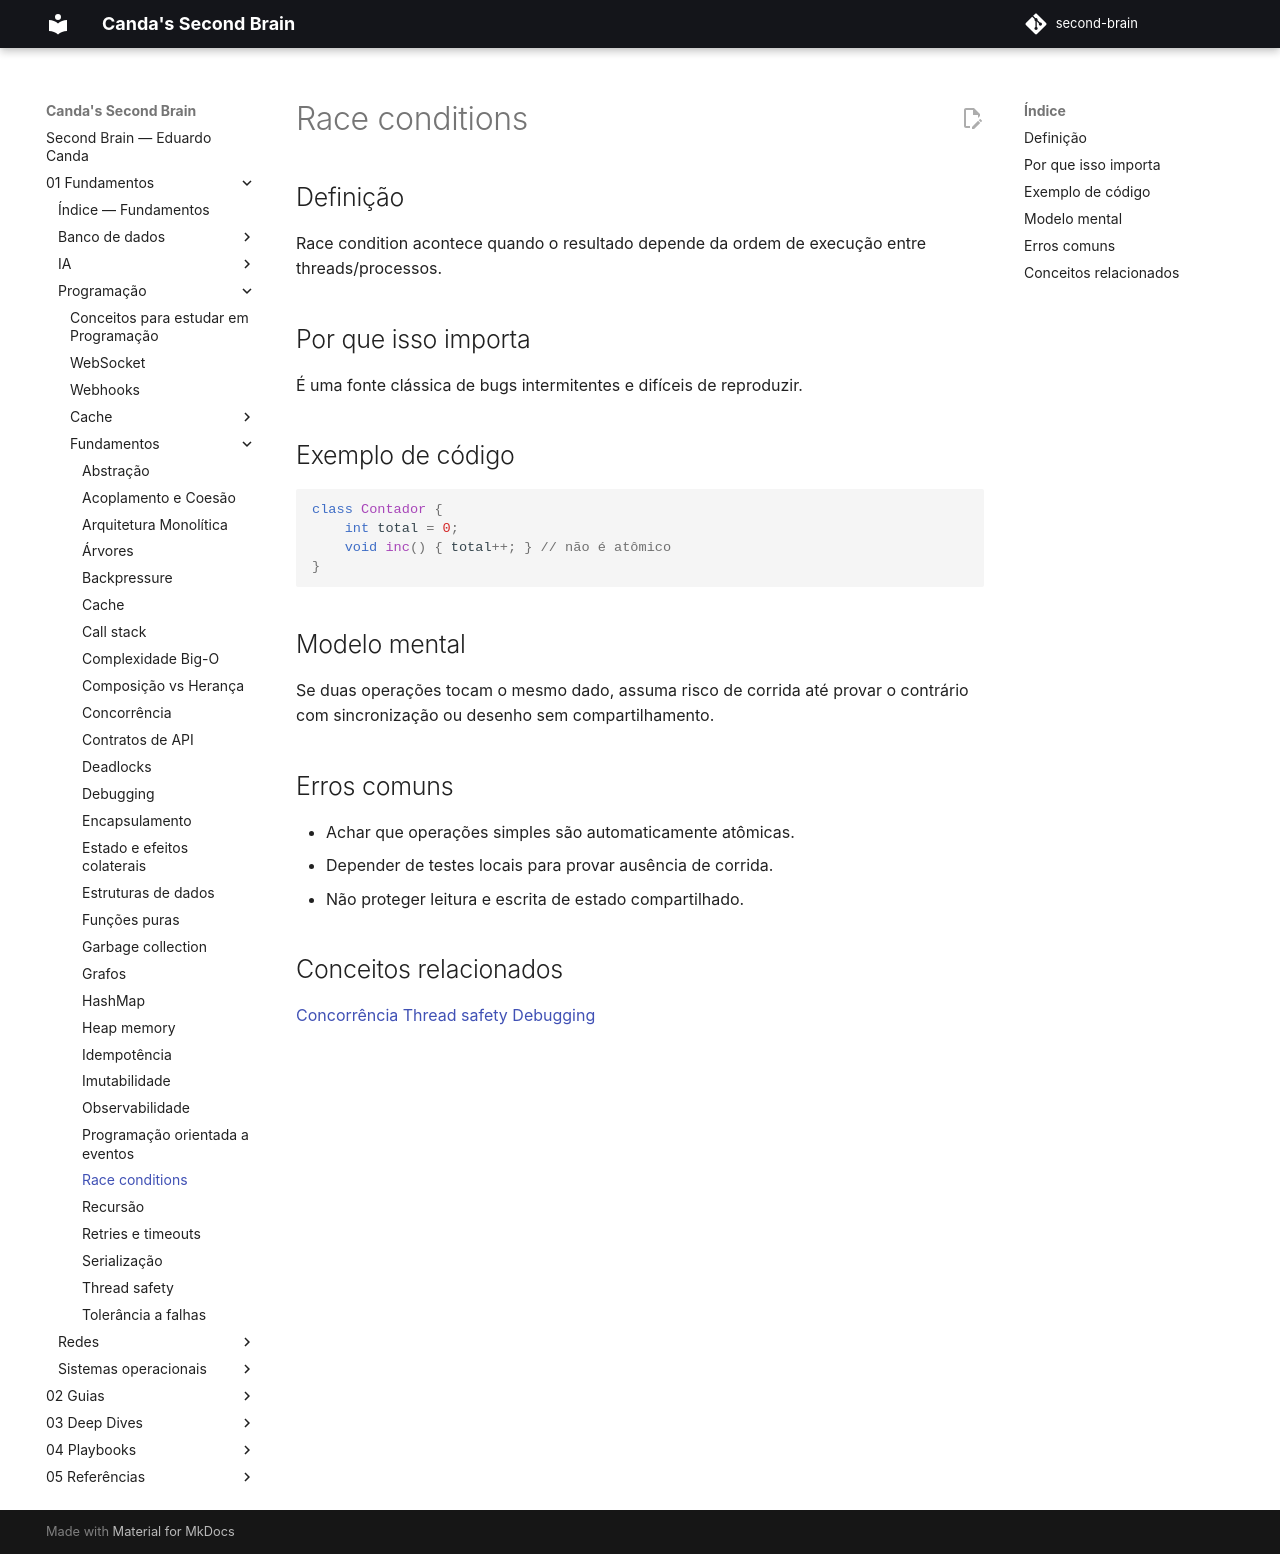

repository: EduardoCanda/second-brain · page: 01 - Fundamentos/Programação/Fundamentos/race-conditions/index.html · generator: mkdocs

# Race conditions

## Definição
Race condition acontece quando o resultado depende da ordem de execução entre threads/processos.

## Por que isso importa
É uma fonte clássica de bugs intermitentes e difíceis de reproduzir.

## Exemplo de código
```java
class Contador {
    int total = 0;
    void inc() { total++; } // não é atômico
}
```

## Modelo mental
Se duas operações tocam o mesmo dado, assuma risco de corrida até provar o contrário com sincronização ou desenho sem compartilhamento.

## Erros comuns
- Achar que operações simples são automaticamente atômicas.
- Depender de testes locais para provar ausência de corrida.
- Não proteger leitura e escrita de estado compartilhado.

## Conceitos relacionados
[Concorrência](concorrencia.md)
[Thread safety](thread-safety.md)
[Debugging](debugging.md)
